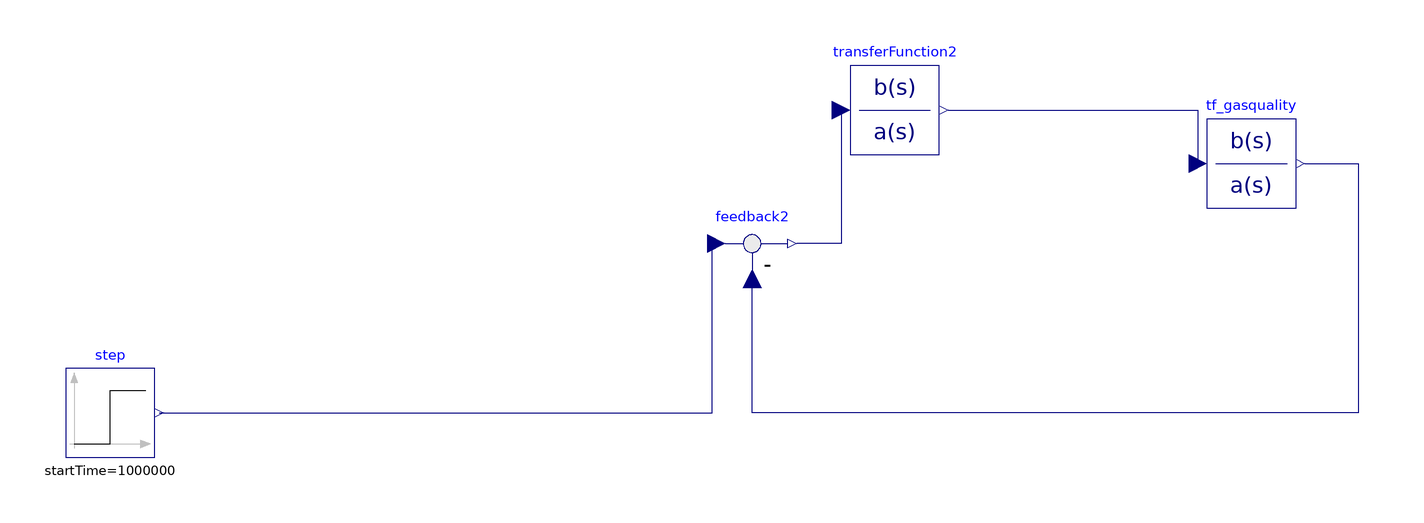

The Modelica model whose source follows is shown above as a component diagram (icons at their Placement, wires along their Line points).

model UIT_linear_CL_gasquality
    parameter Integer m = 2 + 1;
    parameter Integer n = 2 + 1;
    parameter Real beta[m] = {0, -0.004507, 1.624e-9};
    parameter Real alpha[n] = {1, 7.841e-5, 2.246e-11};
    Real ISE(start = 0, fixed = true);
    //
    Modelica.Blocks.Sources.Step step(height = 1, offset = 0, startTime(displayUnit = "Ms") = 1000000) annotation(
      Placement(visible = true, transformation(origin = {-196, -14}, extent = {{-10, -10}, {10, 10}}, rotation = 0)));
    Modelica.Blocks.Math.Feedback feedback2 annotation(
      Placement(visible = true, transformation(origin = {-52, 24}, extent = {{-10, -10}, {10, 10}}, rotation = 0)));
    Modelica.Blocks.Continuous.TransferFunction tf_gasquality(a = {1, 1.43e-5, 6.047e-11, 8.008e-17, 3.006e-23}, b = {-7.016e-8, -1.696e-14, 1.931e-21}) annotation(
      Placement(visible = true, transformation(origin = {60, 42}, extent = {{-10, -10}, {10, 10}}, rotation = 0)));
    Modelica.Blocks.Continuous.TransferFunction transferFunction2(a = {1, 0.001245, 5.249e-9, 1.175e-14, 3.307e-21, 1.96e-28, 0}, b = {0.001011, 3.708e-8, 4.493e-13, 2.049e-18, 3.55e-24, 1.613e-30, 1.105e-37}) annotation(
      Placement(visible = true, transformation(origin = {-20, 54}, extent = {{-10, -10}, {10, 10}}, rotation = 0)));
  equation
//
    der(ISE) = 0;
//
    connect(step.y, feedback2.u1) annotation(
      Line(points = {{-185, -14}, {-61, -14}, {-61, 24}}, color = {0, 0, 127}));
    connect(transferFunction2.u, feedback2.y) annotation(
      Line(points = {{-32, 54}, {-32, 24}, {-42, 24}}, color = {0, 0, 127}));
    connect(transferFunction2.y, tf_gasquality.u) annotation(
      Line(points = {{-8, 54}, {48, 54}, {48, 42}}, color = {0, 0, 127}));
    connect(tf_gasquality.y, feedback2.u2) annotation(
      Line(points = {{72, 42}, {84, 42}, {84, -14}, {-52, -14}, {-52, 16}}, color = {0, 0, 127}));
    annotation(
      experiment(StartTime = 0, StopTime = 6.32448e+07, Tolerance = 1e-06, Interval = 3600),
      __OpenModelica_commandLineOptions = "--matchingAlgorithm=PFPlusExt --indexReductionMethod=dynamicStateSelection -d=initialization,NLSanalyticJacobian --std=latest ",
      __OpenModelica_simulationFlags(lv = "LOG_STATS", s = "dassl", variableFilter = ".*"),
      Diagram(coordinateSystem(extent = {{-100, -100}, {100, 100}})));
  end UIT_linear_CL_gasquality;